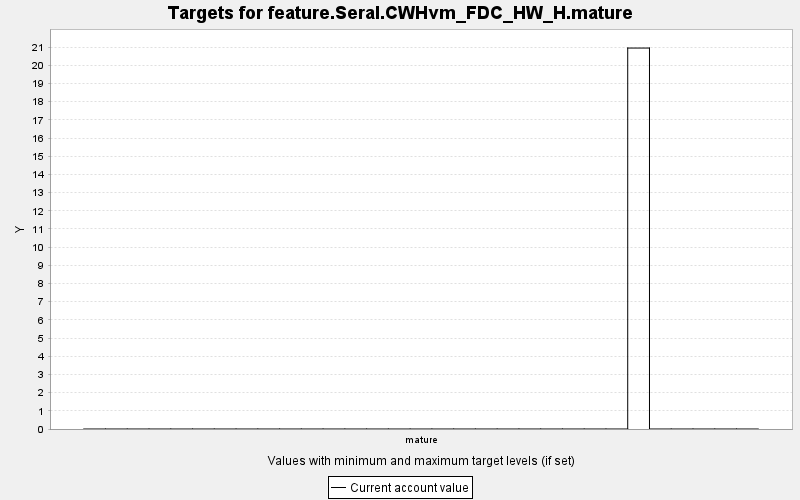

Values plotted in this chart, from the file beside it:
TARGET, PERIOD, YEAR, PERIODWIDTH, MINIMUM, MAXIMUM, MINWEIGHT, MAXWEIGHT, CURRENT, SUMMARY
feature.Seral.CWHvm_FDC_HW_H.mature, 0, 0, 10.0, 0.0, 10000, 1.0, 1.0, 0.0, 0.0
feature.Seral.CWHvm_FDC_HW_H.mature, 1, 10, 10.0, 0.0, 10000, 1.0, 1.0, 0.0, 0.0
feature.Seral.CWHvm_FDC_HW_H.mature, 2, 20, 10.0, 0.0, 10000, 1.0, 1.0, 0.0, 0.0
feature.Seral.CWHvm_FDC_HW_H.mature, 3, 30, 10.0, 0.0, 10000, 1.0, 1.0, 0.0, 0.0
feature.Seral.CWHvm_FDC_HW_H.mature, 4, 40, 10.0, 0.0, 10000, 1.0, 1.0, 0.0, 0.0
feature.Seral.CWHvm_FDC_HW_H.mature, 5, 50, 10.0, 0.0, 10000, 1.0, 1.0, 0.0, 0.0
feature.Seral.CWHvm_FDC_HW_H.mature, 6, 60, 10.0, 0.0, 10000, 1.0, 1.0, 0.0, 0.0
feature.Seral.CWHvm_FDC_HW_H.mature, 7, 70, 10.0, 0.0, 10000, 1.0, 1.0, 0.0, 0.0
feature.Seral.CWHvm_FDC_HW_H.mature, 8, 80, 10.0, 0.0, 10000, 1.0, 1.0, 0.0, 0.0
feature.Seral.CWHvm_FDC_HW_H.mature, 9, 90, 10.0, 0.0, 10000, 1.0, 1.0, 0.0, 0.0
feature.Seral.CWHvm_FDC_HW_H.mature, 10, 100, 10.0, 0.0, 10000, 1.0, 1.0, 0.0, 0.0
feature.Seral.CWHvm_FDC_HW_H.mature, 11, 110, 10.0, 0.0, 10000, 1.0, 1.0, 0.0, 0.0
feature.Seral.CWHvm_FDC_HW_H.mature, 12, 120, 10.0, 0.0, 10000, 1.0, 1.0, 0.0, 0.0
feature.Seral.CWHvm_FDC_HW_H.mature, 13, 130, 10.0, 0.0, 10000, 1.0, 1.0, 0.0, 0.0
feature.Seral.CWHvm_FDC_HW_H.mature, 14, 140, 10.0, 0.0, 10000, 1.0, 1.0, 0.0, 0.0
feature.Seral.CWHvm_FDC_HW_H.mature, 15, 150, 10.0, 0.0, 10000, 1.0, 1.0, 0.0, 0.0
feature.Seral.CWHvm_FDC_HW_H.mature, 16, 160, 10.0, 0.0, 10000, 1.0, 1.0, 0.0, 0.0
feature.Seral.CWHvm_FDC_HW_H.mature, 17, 170, 10.0, 0.0, 10000, 1.0, 1.0, 0.0, 0.0
feature.Seral.CWHvm_FDC_HW_H.mature, 18, 180, 10.0, 0.0, 10000, 1.0, 1.0, 0.0, 0.0
feature.Seral.CWHvm_FDC_HW_H.mature, 19, 190, 10.0, 0.0, 10000, 1.0, 1.0, 0.0, 0.0
feature.Seral.CWHvm_FDC_HW_H.mature, 20, 200, 10.0, 0.0, 10000, 1.0, 1.0, 0.0, 0.0
feature.Seral.CWHvm_FDC_HW_H.mature, 21, 210, 10.0, 0.0, 10000, 1.0, 1.0, 0.0, 0.0
feature.Seral.CWHvm_FDC_HW_H.mature, 22, 220, 10.0, 0.0, 10000, 1.0, 1.0, 0.0, 0.0
feature.Seral.CWHvm_FDC_HW_H.mature, 23, 230, 10.0, 0.0, 10000, 1.0, 1.0, 0.0, 0.0
feature.Seral.CWHvm_FDC_HW_H.mature, 24, 240, 10.0, 0.0, 10000, 1.0, 1.0, 0.0, 0.0
feature.Seral.CWHvm_FDC_HW_H.mature, 25, 250, 10.0, 0.0, 10000, 1.0, 1.0, 20.95, 0.0
feature.Seral.CWHvm_FDC_HW_H.mature, 26, 260, 10.0, 0.0, 10000, 1.0, 1.0, 0.0, 0.0
feature.Seral.CWHvm_FDC_HW_H.mature, 27, 270, 10.0, 0.0, 10000, 1.0, 1.0, 0.0, 0.0
feature.Seral.CWHvm_FDC_HW_H.mature, 28, 280, 10.0, 0.0, 10000, 1.0, 1.0, 0.0, 0.0
feature.Seral.CWHvm_FDC_HW_H.mature, 29, 290, 10.0, 0.0, 10000, 1.0, 1.0, 0.0, 0.0
feature.Seral.CWHvm_FDC_HW_H.mature, 30, 300, 10.0, 0.0, 10000, 1.0, 1.0, 0.0, 0.0
